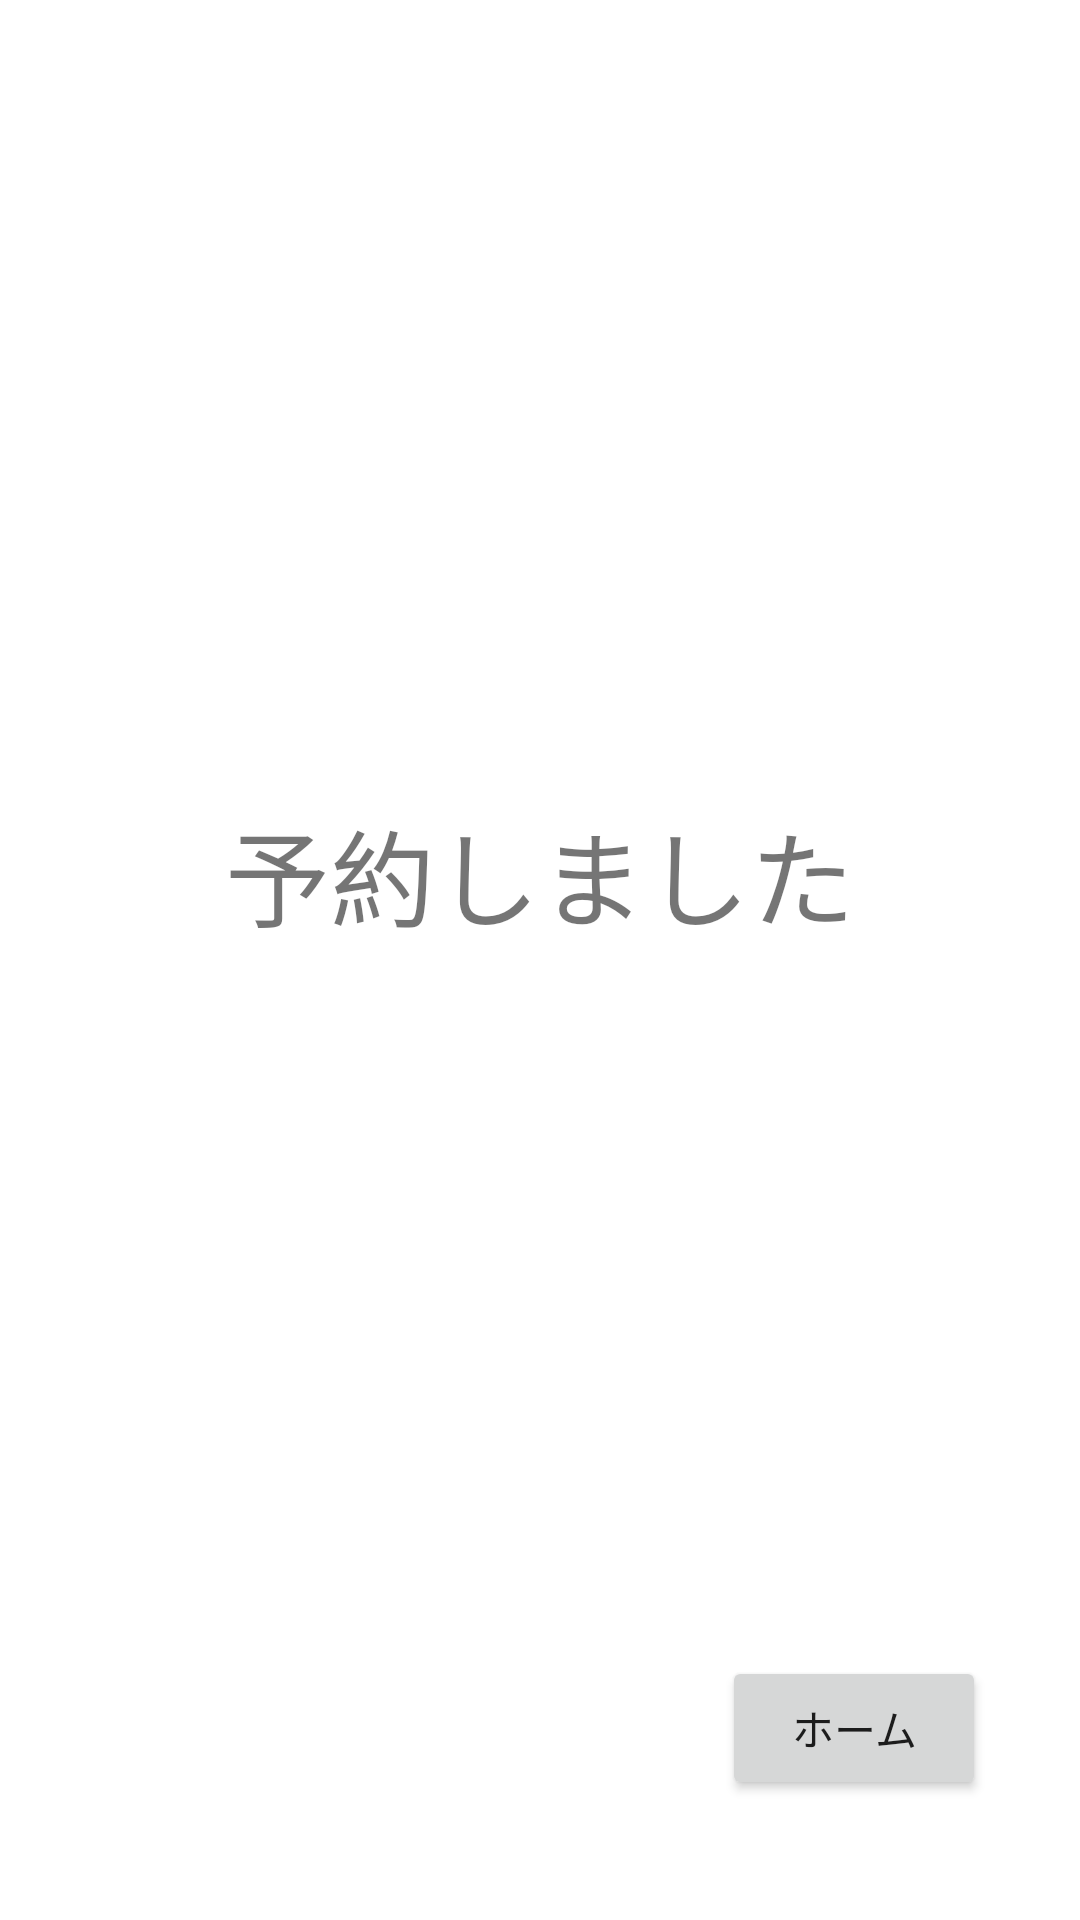

Produce the Android XML layout that renders to this screen, including the resource entries it uses.
<!-- AndroidManifest.xml: application theme Theme.MyApplication -->
<!-- res/layout/a5.xml -->
<?xml version="1.0" encoding="utf-8"?>

<androidx.constraintlayout.widget.ConstraintLayout xmlns:android="http://schemas.android.com/apk/res/android"
    xmlns:app="http://schemas.android.com/apk/res-auto"
    xmlns:tools="http://schemas.android.com/tools"
    android:layout_width="match_parent"
    android:layout_height="match_parent">

    <Button
        android:id="@+id/return_btn"
        android:layout_width="wrap_content"
        android:layout_height="wrap_content"
        android:layout_marginTop="104dp"
        android:layout_marginBottom="40dp"
        android:text="ホーム"
        app:layout_constraintBottom_toBottomOf="parent"
        app:layout_constraintEnd_toEndOf="parent"
        app:layout_constraintHorizontal_bias="0.885"
        app:layout_constraintStart_toStartOf="parent" />

    <TextView
        android:id="@+id/textView"
        android:layout_width="wrap_content"
        android:layout_height="48dp"
        android:text="予約しました"
        android:textSize="35sp"
        app:layout_constraintBottom_toBottomOf="parent"
        app:layout_constraintEnd_toEndOf="parent"
        app:layout_constraintStart_toStartOf="parent"
        app:layout_constraintTop_toTopOf="parent"
        app:layout_constraintVertical_bias="0.449" />

</androidx.constraintlayout.widget.ConstraintLayout>
<!-- resources referenced by this layout -->
<resources>
  <style name="Theme.MyApplication" parent="Theme.MaterialComponents.DayNight.DarkActionBar">
          
          <item name="colorPrimary">@color/sky</item>
          <item name="colorPrimaryVariant">@color/skygray</item>
          <item name="colorOnPrimary">@color/white</item>
          
          <item name="colorSecondary">@color/teal_200</item>
          <item name="colorSecondaryVariant">@color/teal_700</item>
          <item name="colorOnSecondary">@color/black</item>
          
          <item name="android:statusBarColor" tools:targetApi="l">?attr/colorPrimaryVariant</item>
          
      </style>
  <color name="sky">#11ABB0</color>
  <color name="skygray">#0A6366</color>
  <color name="white">#FFFFFFFF</color>
  <color name="teal_200">#FF03DAC5</color>
  <color name="teal_700">#FF018786</color>
  <color name="black">#FF000000</color>
</resources>
